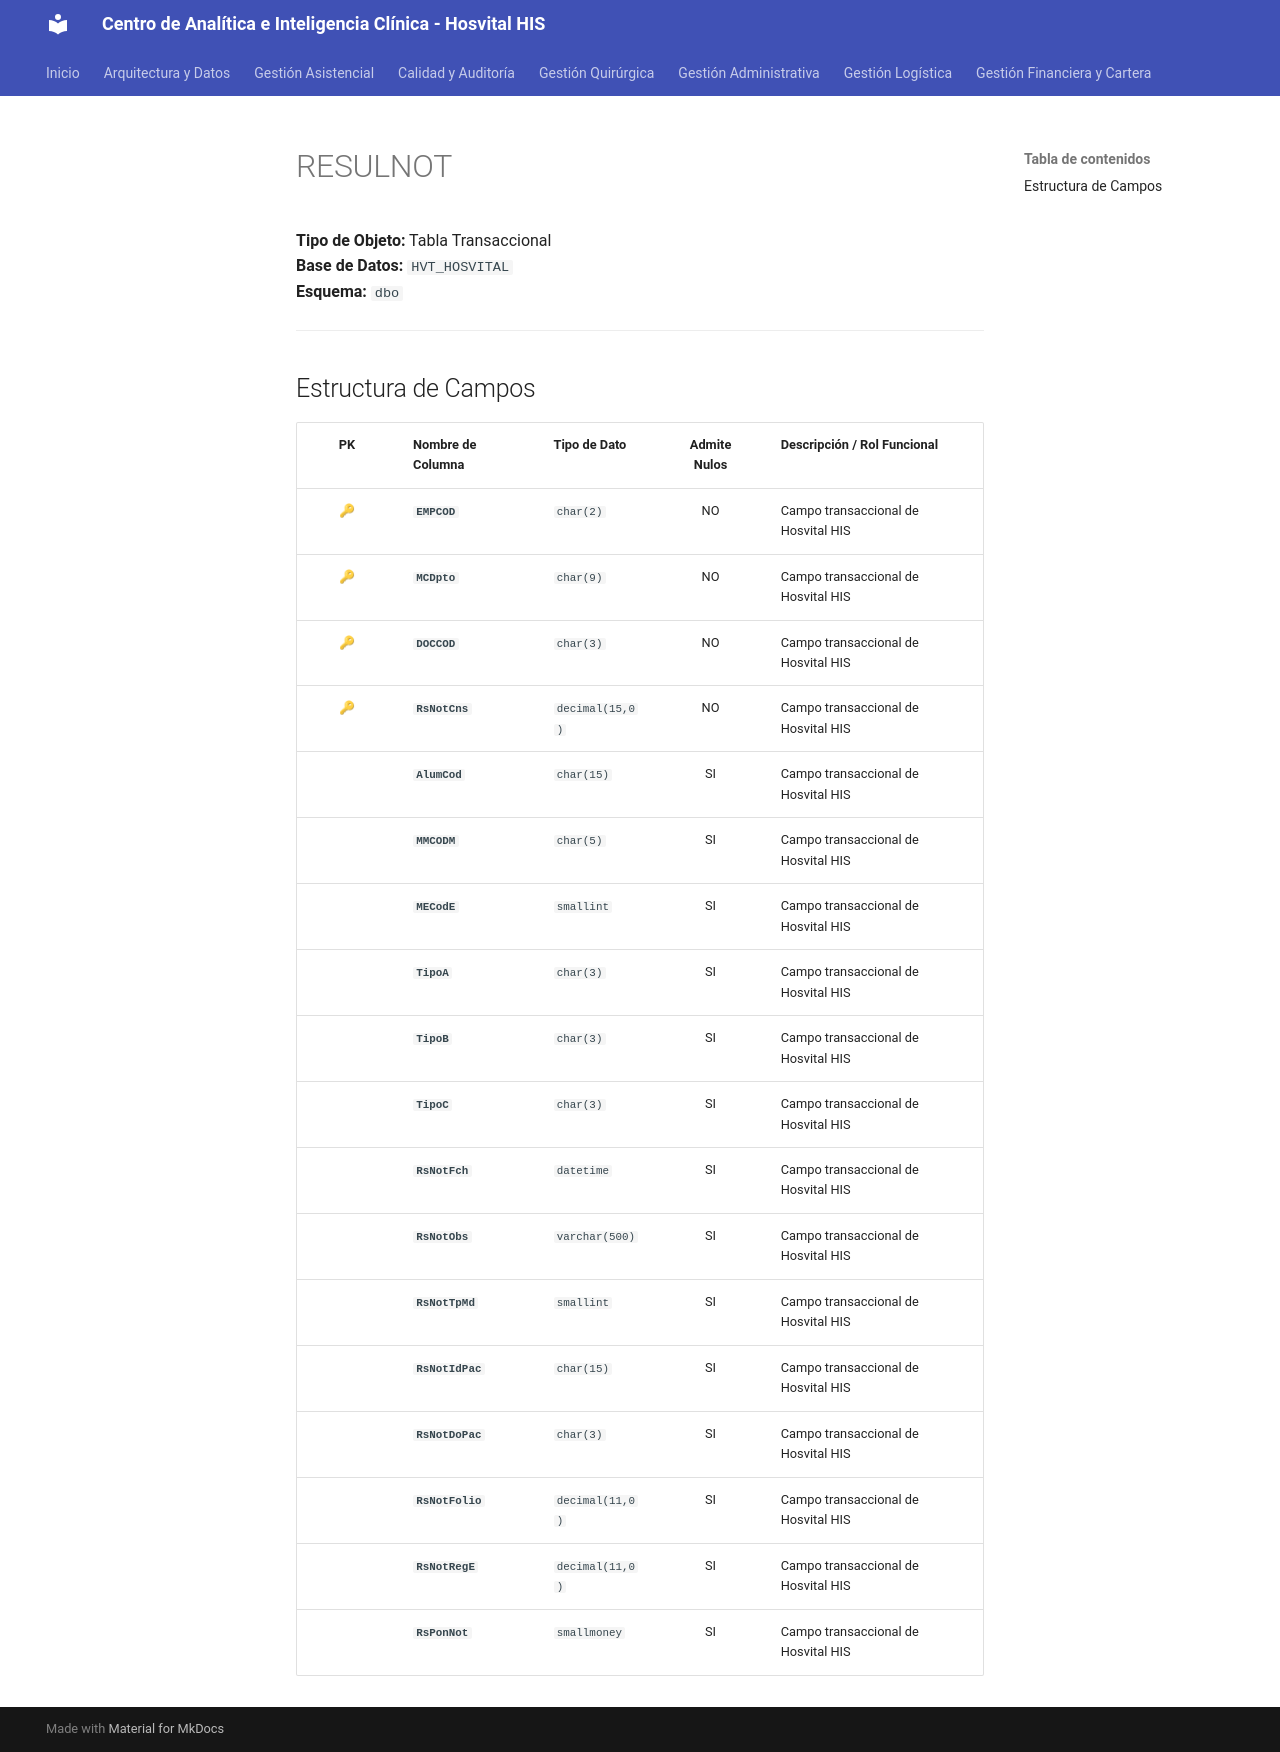

repository: SoporteSaludtech/superset-docs · page: diccionario-general/RESULNOT/index.html · generator: mkdocs

# RESULNOT

**Tipo de Objeto:** Tabla Transaccional  
**Base de Datos:** `HVT_HOSVITAL`  
**Esquema:** `dbo`

---

## Estructura de Campos

| PK | Nombre de Columna | Tipo de Dato | Admite Nulos | Descripción / Rol Funcional |
| :-: | :--- | :--- | :-: | :--- |
| 🔑 | **`EMPCOD`** | `char(2)` | NO | Campo transaccional de Hosvital HIS |
| 🔑 | **`MCDpto`** | `char(9)` | NO | Campo transaccional de Hosvital HIS |
| 🔑 | **`DOCCOD`** | `char(3)` | NO | Campo transaccional de Hosvital HIS |
| 🔑 | **`RsNotCns`** | `decimal(15,0)` | NO | Campo transaccional de Hosvital HIS |
|  | **`AlumCod`** | `char(15)` | SI | Campo transaccional de Hosvital HIS |
|  | **`MMCODM`** | `char(5)` | SI | Campo transaccional de Hosvital HIS |
|  | **`MECodE`** | `smallint` | SI | Campo transaccional de Hosvital HIS |
|  | **`TipoA`** | `char(3)` | SI | Campo transaccional de Hosvital HIS |
|  | **`TipoB`** | `char(3)` | SI | Campo transaccional de Hosvital HIS |
|  | **`TipoC`** | `char(3)` | SI | Campo transaccional de Hosvital HIS |
|  | **`RsNotFch`** | `datetime` | SI | Campo transaccional de Hosvital HIS |
|  | **`RsNotObs`** | `varchar(500)` | SI | Campo transaccional de Hosvital HIS |
|  | **`RsNotTpMd`** | `smallint` | SI | Campo transaccional de Hosvital HIS |
|  | **`RsNotIdPac`** | `char(15)` | SI | Campo transaccional de Hosvital HIS |
|  | **`RsNotDoPac`** | `char(3)` | SI | Campo transaccional de Hosvital HIS |
|  | **`RsNotFolio`** | `decimal(11,0)` | SI | Campo transaccional de Hosvital HIS |
|  | **`RsNotRegE`** | `decimal(11,0)` | SI | Campo transaccional de Hosvital HIS |
|  | **`RsPonNot`** | `smallmoney` | SI | Campo transaccional de Hosvital HIS |
